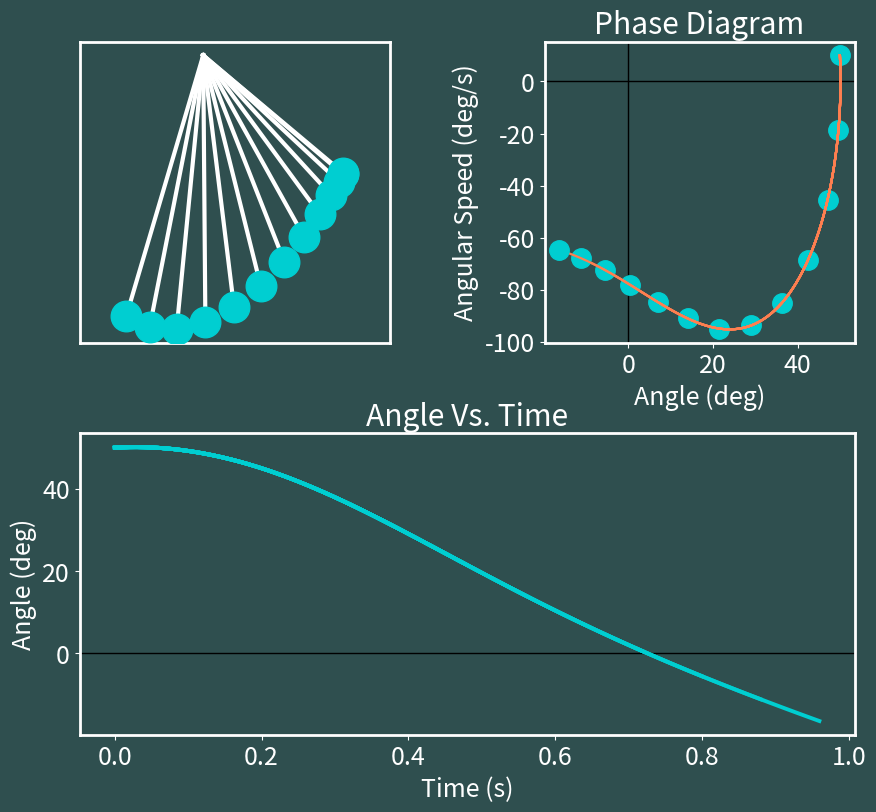

This chart was generated by the following Python code: (Note: this script raises an exception after producing the figure.)
import matplotlib.animation as animation
import pandas as pd
from numpy import sqrt, sin, cos, arange, pi, append, array
from pylab import plot, xlabel, ylabel, title, show, axhline, savefig, subplots_adjust,figure, xlim, rcParams, rc, rc_context, subplot, tight_layout, axvline, legend


# define a function to calculate our slopes at a given position
# eta = (theta, omega, r, v) 
def f(eta):
    #angle
    theta = eta[0]
    #angular speed
    omega = eta[1]
    #length of spring
    r = eta[2]
    # speed of the length of spring changing?
    v = eta[3]
    # slope of angle
    f_theta = omega
    # slope of r
    f_r = v
    # slope of angular speed
    f_omega = -2 * v * omega / r - (g / r) * sin(theta)
    # slope of v
    f_v = g * cos(theta) + r * omega ** 2 + (k / m) * (l - r)
    # return an array of our slopes
    return array([f_theta, f_omega, f_r, f_v], float)

m = 1.00
k = 24.0
l = 1.00
g = 9.81
omega0 = sqrt(g / l)
theta_initial_deg = 50.0
omega_initial_deg = 10.0
r_initial = l * 1.20
v_initial = 0.0
theta_initial = theta_initial_deg * pi / 180
omega_initial = omega_initial_deg * pi / 180

# set up a domain (time interval of interest)
a = 0.0                                 # interval start
b = 1.0                                # interval end
dt = 0.010                              # timestep
t_points = arange(a,b,dt)               # array of times

# initial conditions eta = (theta, omega, r, v)
eta = array([theta_initial, omega_initial, r_initial, v_initial], float)

# create empty sets to update with values of interest, then invoke Runge-Kutta
theta_points = []
omega_points = []
r_points = []
v_points = []
for t in t_points:
    # add current conditions to lists
    theta_points.append(eta[0])
    omega_points.append(eta[1])
    r_points.append(eta[2])
    v_points.append(eta[3])

    # calculate where we think we are going from slopes of current position
    # Runge-Kutta methods
    k1 = dt * f(eta)
    k2 = dt * f(eta + 0.5 * k1)
    k3 = dt * f(eta + 0.5 * k2)
    k4 = dt * f(eta + k3)
    eta += (k1 + 2 * k2 + 2 * k3 + k4) / 6

# convert values to degrees to plot
theta_points_deg = []
omega_points_deg = []
for i in range(len(t_points)):
    theta_points_deg.append(theta_points[i] * 180 / pi)
    omega_points_deg.append(omega_points[i] * 180 / pi)

# animate our results
# start with styling options
rcParams.update({'font.size': 18})
rc('axes', linewidth=2)
with rc_context({'axes.edgecolor': 'white', 'xtick.color': 'white','ytick.color': 'white', 'figure.facecolor': 'darkslategrey','axes.facecolor': 'darkslategrey', 'axes.labelcolor': 'white','axes.titlecolor': 'white'}):
    fig = figure(figsize=(10, 9))
    fig.subplots_adjust(hspace=0.3, wspace=0.5)

    ax_pend = subplot(2, 2, 1, aspect='equal', adjustable='datalim')
    ax_pend.tick_params(axis='both', colors="darkslategrey")

    ax_phase = subplot(2, 2, 2)
    axvline(color='k', lw=1)
    axhline(color='k', lw=1)
    title("Phase Diagram")
    xlabel("Angle (deg)")
    ylabel("Angular Speed (deg/s)")

    ax_ang = subplot(2, 2, (3, 4))
    axhline(color='k', lw=1)
    title("Angle Vs. Time")
    xlabel("Time (s)")
    ylabel("Angle (deg)")

    ims = []
    index = 0
    while index <= len(t_points) - 1:
        ln, = ax_pend.plot([0, (r_points[index]) * sin(theta_points[index])],[0, -(r_points[index]) * cos(theta_points[index])],color='white', lw=3)
        bob, = ax_pend.plot((r_points[index]) * sin(theta_points[index]),-(r_points[index]) * cos(theta_points[index]), 'o',markersize=22, color="darkturquoise", zorder=100)
        phase_curve, = ax_phase.plot(theta_points_deg[:(index + 1)],omega_points_deg[:(index + 1)],color="coral", lw=1.6)
        phase_dot, = ax_phase.plot(theta_points_deg[index:(index + 1)],omega_points_deg[index:(index + 1)],color="darkturquoise", marker="o", markersize=14)

        ang, = ax_ang.plot(t_points[:(index + 1)], theta_points_deg[:(index + 1)],color="darkturquoise", lw=2.8)
        ims.append([ln, bob, phase_curve, phase_dot, ang])
        index += 8

# save as a animation
    ani = animation.ArtistAnimation(fig, ims, interval=100)
    writervideo = animation.FFMpegWriter(fps=60)
    ani.save('C:/Users/<user>/桌面/elastic_pendulum_num.mp4', writer=writervideo)

# save as a excel
data = {
    'Time (s)': t_points,                # time
    'Angle (deg)': theta_points_deg,     # angel
    'Angular Speed (deg/s)': omega_points_deg  # angular velocity
    }
df = pd.DataFrame(data)
df.to_excel('C:/Users/<user>/桌面/elastic_pendulum_num.xlsx', index=False)
